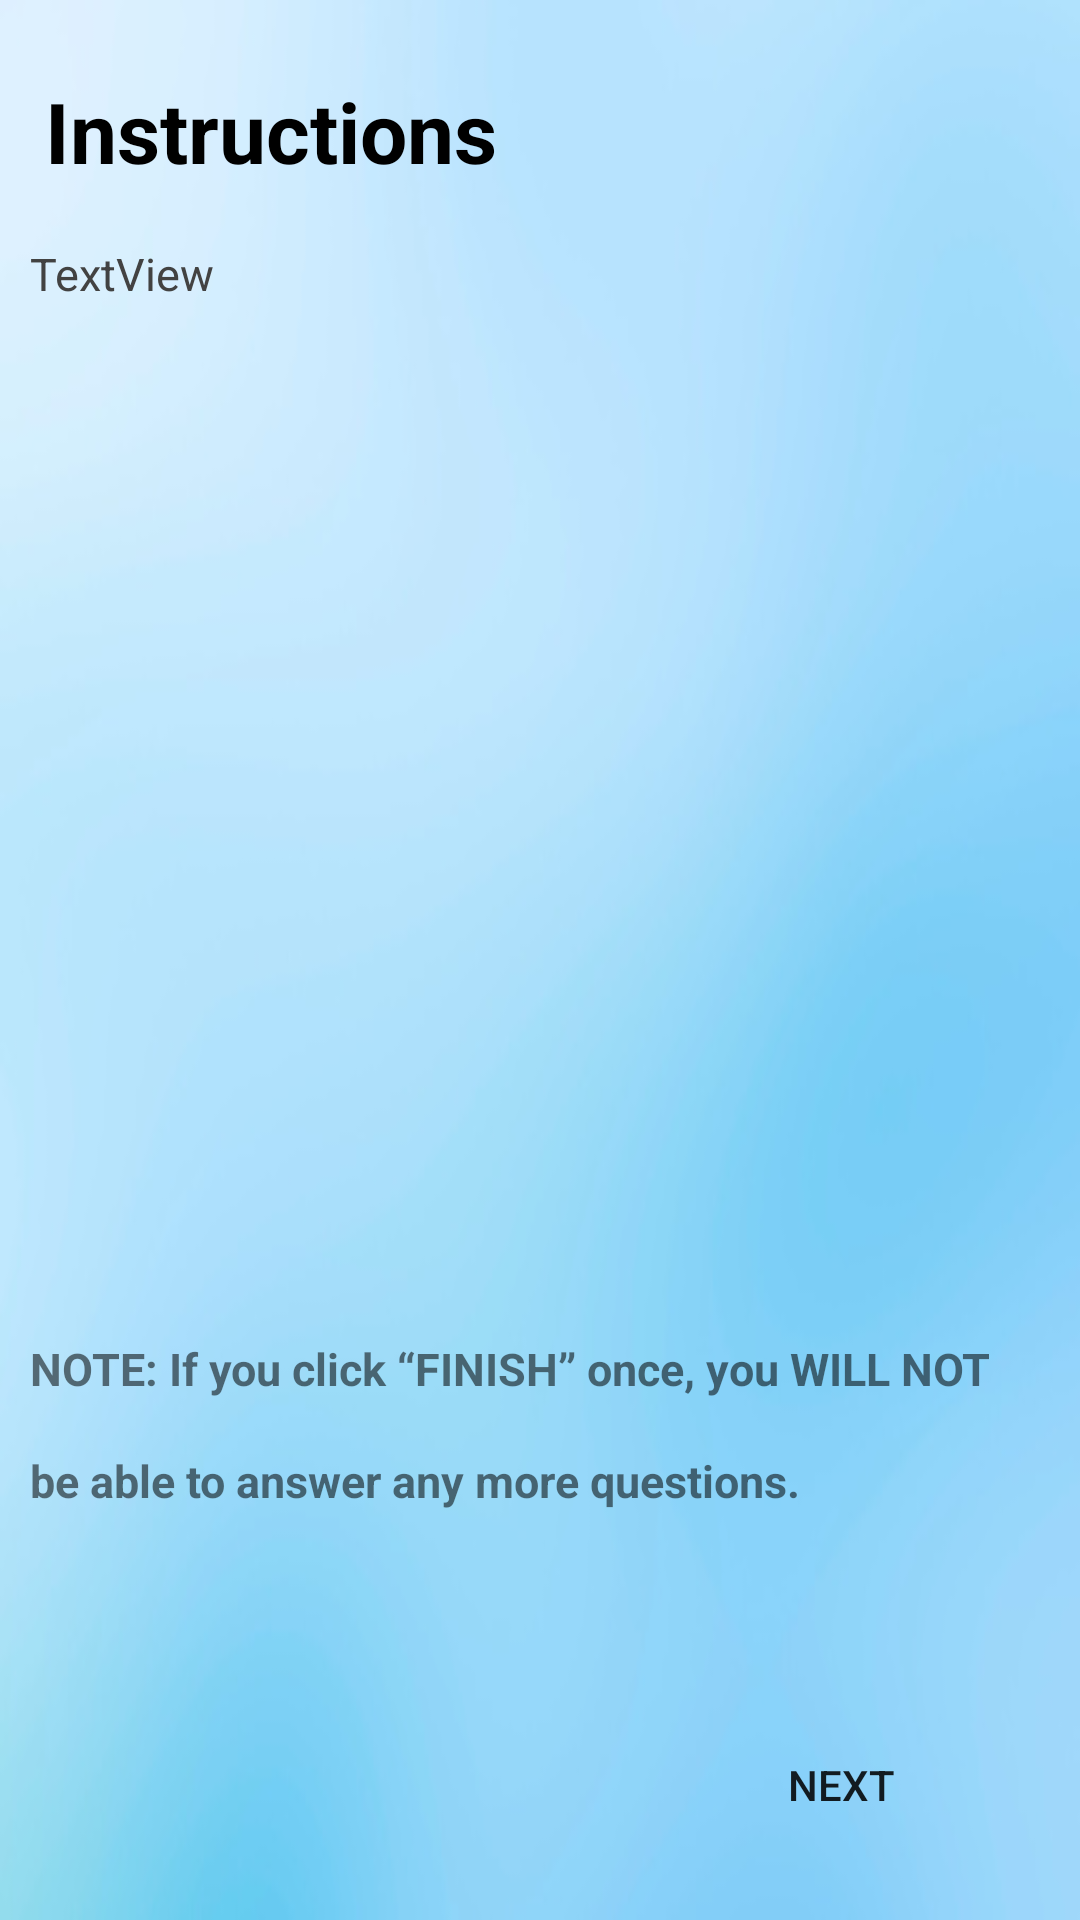

Here is an Android app screen rendered from its layout file. Give the layout XML and the strings, colors and styles it references.
<!-- AndroidManifest.xml: application theme Theme.HackTheHike -->
<!-- res/layout/activity_instruction.xml -->
<?xml version="1.0" encoding="utf-8"?>
<RelativeLayout xmlns:android="http://schemas.android.com/apk/res/android"
    xmlns:app="http://schemas.android.com/apk/res-auto"
    xmlns:tools="http://schemas.android.com/tools"
    android:layout_width="match_parent"
    android:layout_height="match_parent"
    tools:context=".Instruction"
    android:background="@drawable/img_2">


    <TextView
        android:id="@+id/textView"
        android:layout_width="274dp"
        android:layout_height="37dp"
        android:layout_marginLeft="15dp"
        android:layout_marginTop="25dp"

        android:text="Instructions "
        android:textColor="@color/black"
        android:textSize="28sp"
        android:textStyle="bold" />

    <TextView
        android:id="@+id/instruction"
        android:layout_width="match_parent"
        android:layout_height="468dp"
        android:layout_alignParentStart="true"
        android:layout_alignParentTop="true"
        android:layout_alignParentEnd="true"
        android:layout_alignParentBottom="true"
        android:layout_gravity=""

        android:layout_marginStart="0dp"
        android:layout_marginTop="71dp"

        android:layout_marginEnd="0dp"

        android:layout_marginBottom="192dp"
        android:gravity="left|right"
        android:lineSpacingExtra="10sp"
        android:paddingStart="10dp"
        android:paddingLeft="10dp"
        android:paddingTop="10dp"
        android:paddingEnd="10dp"

        android:textColor="@color/cardview_dark_background"
        android:paddingRight="10dp"
        android:paddingBottom="10dp"
        android:scrollbarAlwaysDrawHorizontalTrack="true"
        android:scrollbarAlwaysDrawVerticalTrack="true"
        android:singleLine="false"
        android:text="TextView"
        android:textSize="15sp" />

    <TextView
        android:layout_width="match_parent"
        android:layout_height="116dp"
        android:layout_alignParentBottom="true"
        android:layout_marginBottom="78dp"
        android:lineSpacingMultiplier="2"
        android:paddingLeft="10dp"
        android:paddingRight="10dp"

        android:text="NOTE: If you click “FINISH” once, you WILL NOT be able to
answer any more questions.

"
        android:textSize="15sp"
        android:textStyle="bold">

    </TextView>

    <Button
        android:id="@+id/next"
        android:layout_width="119dp"
        android:layout_height="50dp"
        android:layout_gravity="right"
        android:layout_marginRight="15dp"

        android:layout_alignParentRight="true"
        android:layout_alignParentBottom="true"
        android:layout_marginBottom="20dp"

        android:layout_marginEnd="20dp"
        android:drawableRight="@drawable/ic_baseline_arrow_forward_24"


        android:background="@drawable/shape"
        android:text="Next" />


</RelativeLayout>
<!-- resources referenced by this layout -->
<resources>
  <color name="black">#FF000000</color>
  <!-- drawable img_2: png bitmap (drawable, 50714 bytes) -->
  <style name="Theme.HackTheHike" parent="Theme.MaterialComponents.DayNight.NoActionBar">
          
          <item name="colorPrimary">@color/purple_500</item>
          <item name="colorPrimaryVariant">@color/purple_700</item>
          <item name="colorOnPrimary">@color/white</item>
          
          <item name="colorSecondary">@color/teal_200</item>
          <item name="colorSecondaryVariant">@color/teal_700</item>
          <item name="colorOnSecondary">@color/black</item>
          
          <item name="android:statusBarColor" tools:targetApi="l">?attr/colorPrimaryVariant</item>
          
      </style>
  <color name="purple_500">#FF6200EE</color>
  <color name="purple_700">#FF3700B3</color>
  <color name="white">#FFFFFFFF</color>
  <color name="teal_200">#FF03DAC5</color>
  <color name="teal_700">#FF018786</color>
</resources>
